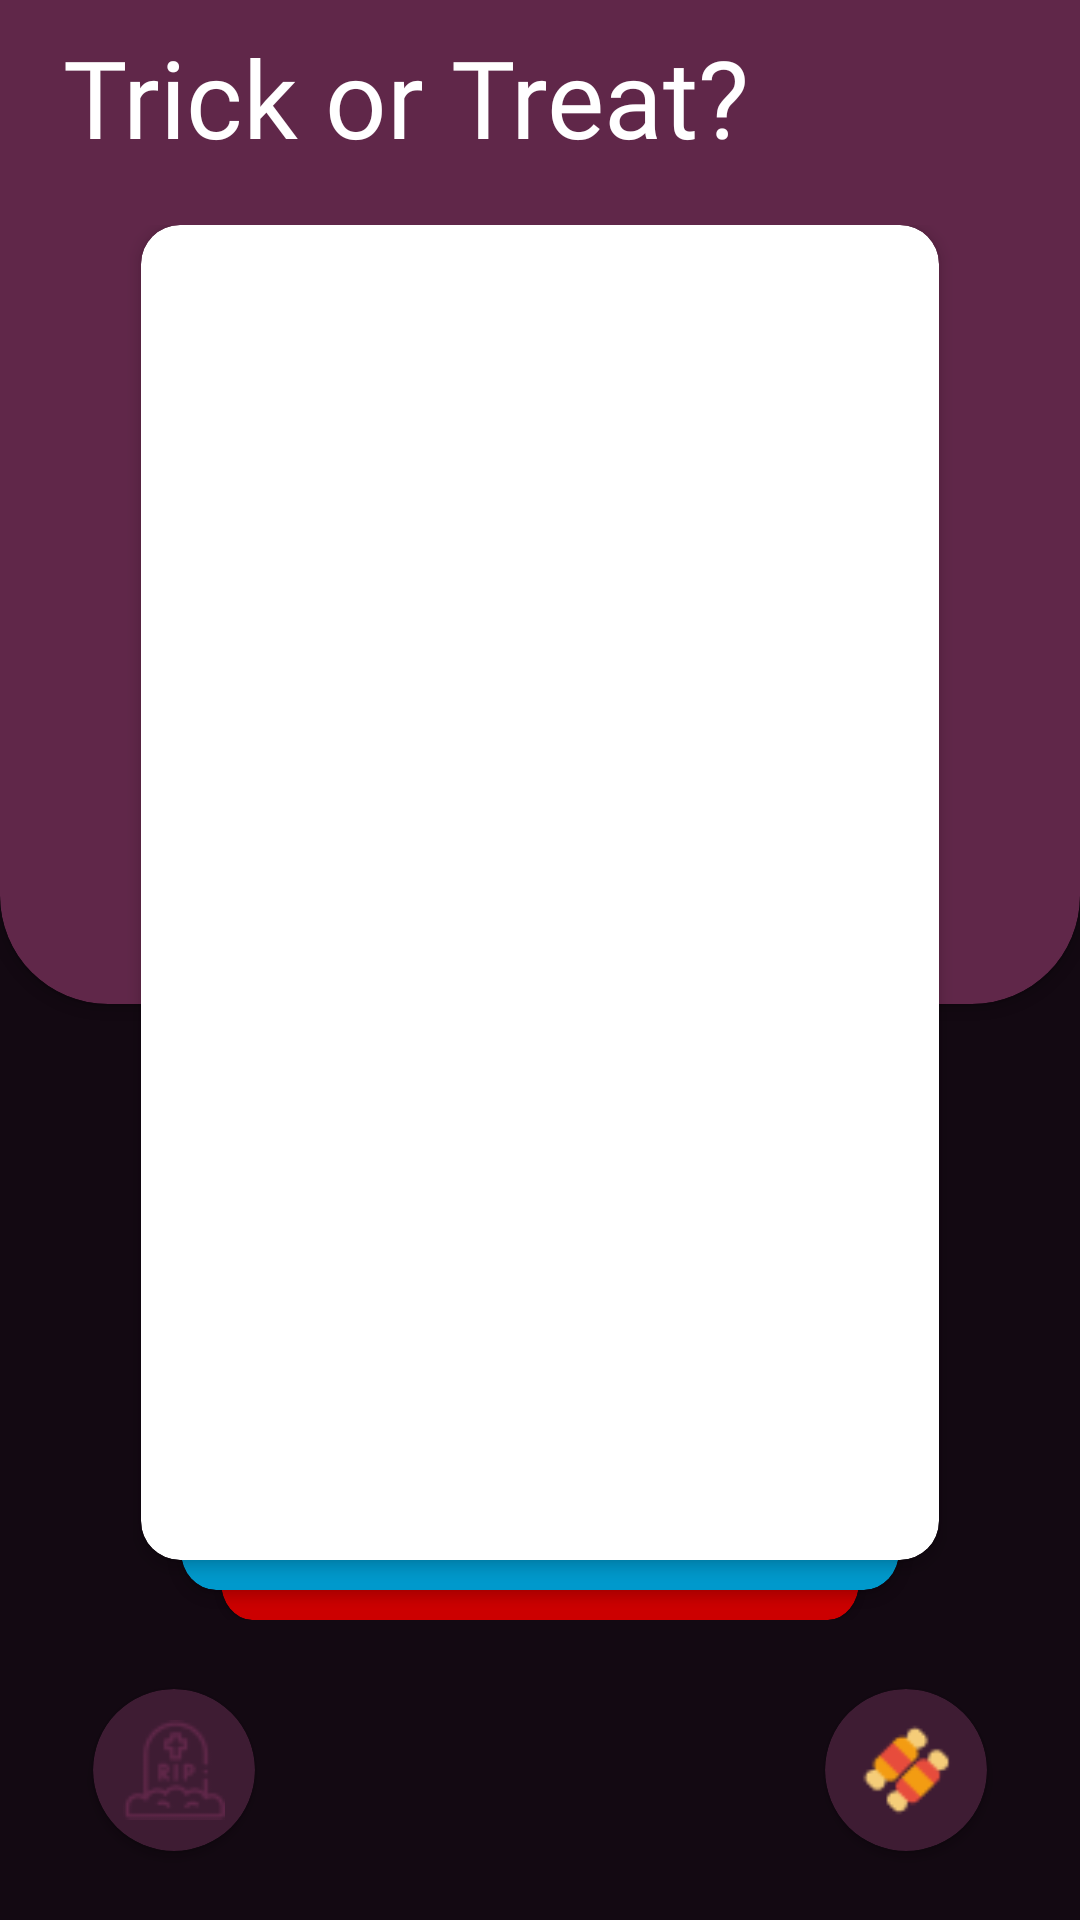

Layout XML and referenced resources for this Android screen:
<!-- AndroidManifest.xml: application theme Theme.TinderBuyAboutScare -->
<!-- res/layout/fragment_cards.xml -->
<?xml version="1.0" encoding="utf-8"?>
<FrameLayout xmlns:android="http://schemas.android.com/apk/res/android"
    xmlns:tools="http://schemas.android.com/tools"
    android:layout_width="match_parent"
    android:layout_height="match_parent"
    xmlns:app="http://schemas.android.com/apk/res-auto"
    tools:context=".Fragments.CardsFragment"
    android:background="#130912">

    <androidx.constraintlayout.widget.ConstraintLayout
        android:layout_width="match_parent"
        android:layout_height="match_parent">

        <androidx.cardview.widget.CardView
            android:id="@+id/cardView2"
            android:layout_width="match_parent"
            android:layout_height="370dp"
            android:layout_marginTop="-36dp"
            app:cardBackgroundColor="#602749"
            app:cardCornerRadius="36dp"
            app:layout_constraintEnd_toEndOf="parent"
            app:layout_constraintStart_toStartOf="parent"
            app:layout_constraintTop_toTopOf="parent">

            <TextView
                android:layout_width="wrap_content"
                android:layout_height="63dp"
                android:layout_marginStart="21dp"
                android:layout_marginTop="36dp"
                android:fontFamily="@font/baloo_bhai"
                android:gravity="center"
                android:text="@string/trick_or_treat"
                android:textColor="@color/white"
                android:textSize="36sp" />

        </androidx.cardview.widget.CardView>

        <androidx.constraintlayout.widget.ConstraintLayout
            android:id="@+id/cardsContainer"
            android:layout_width="0dp"
            android:layout_height="0dp"
            android:elevation="3dp"
            android:layout_marginTop="75dp"
            android:layout_marginBottom="100dp"
            app:layout_constraintBottom_toBottomOf="parent"
            app:layout_constraintEnd_toEndOf="parent"
            app:layout_constraintStart_toStartOf="parent"
            app:layout_constraintTop_toTopOf="parent">

            <androidx.cardview.widget.CardView
                android:id="@+id/cardSwipe"
                android:layout_width="match_parent"
                android:layout_height="0dp"
                android:layout_marginTop="20dp"
                android:layout_marginStart="47dp"
                android:layout_marginEnd="47dp"
                android:translationY="-20dp"
                android:clickable="true"
                android:focusable="true"
                app:cardBackgroundColor="@color/white"
                app:cardCornerRadius="13dp"
                app:cardElevation="3dp"

                app:layout_constraintBottom_toBottomOf="parent"
                app:layout_constraintEnd_toEndOf="parent"
                app:layout_constraintStart_toStartOf="parent"
                app:layout_constraintTop_toTopOf="parent">

                <androidx.fragment.app.FragmentContainerView
                    android:id="@+id/cardFragment"
                    android:layout_width="match_parent"
                    android:layout_height="match_parent" />

            </androidx.cardview.widget.CardView>

            <androidx.cardview.widget.CardView
                android:id="@+id/cardSwipe1"
                android:layout_width="match_parent"
                android:layout_height="0dp"
                android:layout_marginTop="20dp"

                android:layout_marginStart="47dp"
                android:layout_marginEnd="47dp"
                android:translationY="-10dp"
                android:clickable="true"
                android:focusable="true"
                app:cardBackgroundColor="@android:color/holo_blue_dark"
                app:cardCornerRadius="13dp"
                android:scaleX="0.9"
                app:cardElevation="2dp"

                app:layout_constraintBottom_toBottomOf="parent"
                app:layout_constraintEnd_toEndOf="parent"
                app:layout_constraintStart_toStartOf="parent"
                app:layout_constraintTop_toTopOf="parent">

                <androidx.fragment.app.FragmentContainerView
                    android:id="@+id/cardFragment1"
                    android:layout_width="match_parent"
                    android:layout_height="match_parent" />

            </androidx.cardview.widget.CardView>

            <androidx.cardview.widget.CardView
                android:id="@+id/cardSwipe2"
                android:layout_width="match_parent"
                android:layout_height="0dp"
                android:layout_marginTop="20dp"
                android:translationY="0dp"
                android:clickable="true"
                android:focusable="true"
                android:layout_marginStart="47dp"
                android:layout_marginEnd="47dp"
                app:cardBackgroundColor="@android:color/holo_red_dark"
                app:cardCornerRadius="13dp"
                android:scaleX="0.8"
                app:cardElevation="1dp"

                app:layout_constraintBottom_toBottomOf="parent"
                app:layout_constraintEnd_toEndOf="parent"
                app:layout_constraintStart_toStartOf="parent"
                app:layout_constraintTop_toTopOf="parent">

                <androidx.fragment.app.FragmentContainerView
                    android:id="@+id/cardFragment2"
                    android:layout_width="match_parent"
                    android:layout_height="match_parent" />

            </androidx.cardview.widget.CardView>

        </androidx.constraintlayout.widget.ConstraintLayout>

        <androidx.cardview.widget.CardView
            android:layout_width="54dp"
            android:layout_height="54dp"
            android:backgroundTint="#3E1C33"
            app:cardCornerRadius="54dp"
            android:layout_marginStart="31dp"
            app:layout_constraintBottom_toBottomOf="parent"
            app:layout_constraintStart_toStartOf="parent"
            app:layout_constraintTop_toBottomOf="@+id/cardsContainer">
            <ImageView
                android:layout_width="34dp"
                android:layout_height="34dp"
                android:src="@drawable/rip"
                android:layout_gravity="center"
                android:contentDescription="@string/rip" />
        </androidx.cardview.widget.CardView>

        <androidx.cardview.widget.CardView
            android:layout_width="54dp"
            android:layout_height="54dp"
            android:backgroundTint="#3E1C33"
            app:cardCornerRadius="54dp"
            android:layout_marginEnd="31dp"
            app:layout_constraintBottom_toBottomOf="parent"
            app:layout_constraintEnd_toEndOf="parent"
            app:layout_constraintTop_toBottomOf="@+id/cardsContainer">

            <ImageView
                android:layout_width="34dp"
                android:layout_height="34dp"
                android:src="@drawable/candy"
                android:layout_gravity="center"
                android:contentDescription="@string/candy" />
        </androidx.cardview.widget.CardView>


    </androidx.constraintlayout.widget.ConstraintLayout>

</FrameLayout>
<!-- resources referenced by this layout -->
<resources>
  <!-- drawable candy: png bitmap (drawable, 1282 bytes) -->
  <!-- drawable rip: png bitmap (drawable, 1660 bytes) -->
  <string name="candy">Candy</string>
  <string name="rip">rip</string>
  <string name="trick_or_treat">Trick or Treat?</string>
  <style name="Theme.TinderBuyAboutScare" parent="Theme.MaterialComponents.DayNight.NoActionBar">
          
          <item name="colorPrimary">@color/purple_500</item>
          <item name="colorPrimaryVariant">@color/purple_700</item>
          <item name="colorOnPrimary">@color/white</item>
          
          <item name="colorSecondary">@color/teal_200</item>
          <item name="colorSecondaryVariant">@color/teal_700</item>
          <item name="colorOnSecondary">@color/black</item>
          
          <item name="android:statusBarColor" tools:targetApi="l">?attr/colorPrimaryVariant</item>
          
      </style>
  <!-- not gathered from this repository: default colours our renderer supplied (Android Studio template values) -->
  <color name="purple_500">#FF6200EE</color>
  <color name="purple_700">#FF3700B3</color>
  <color name="teal_200">#FF03DAC5</color>
  <color name="teal_700">#FF018786</color>
  <color name="black">#FF000000</color>
  <color name="white">#FFFFFFFF</color>
</resources>
